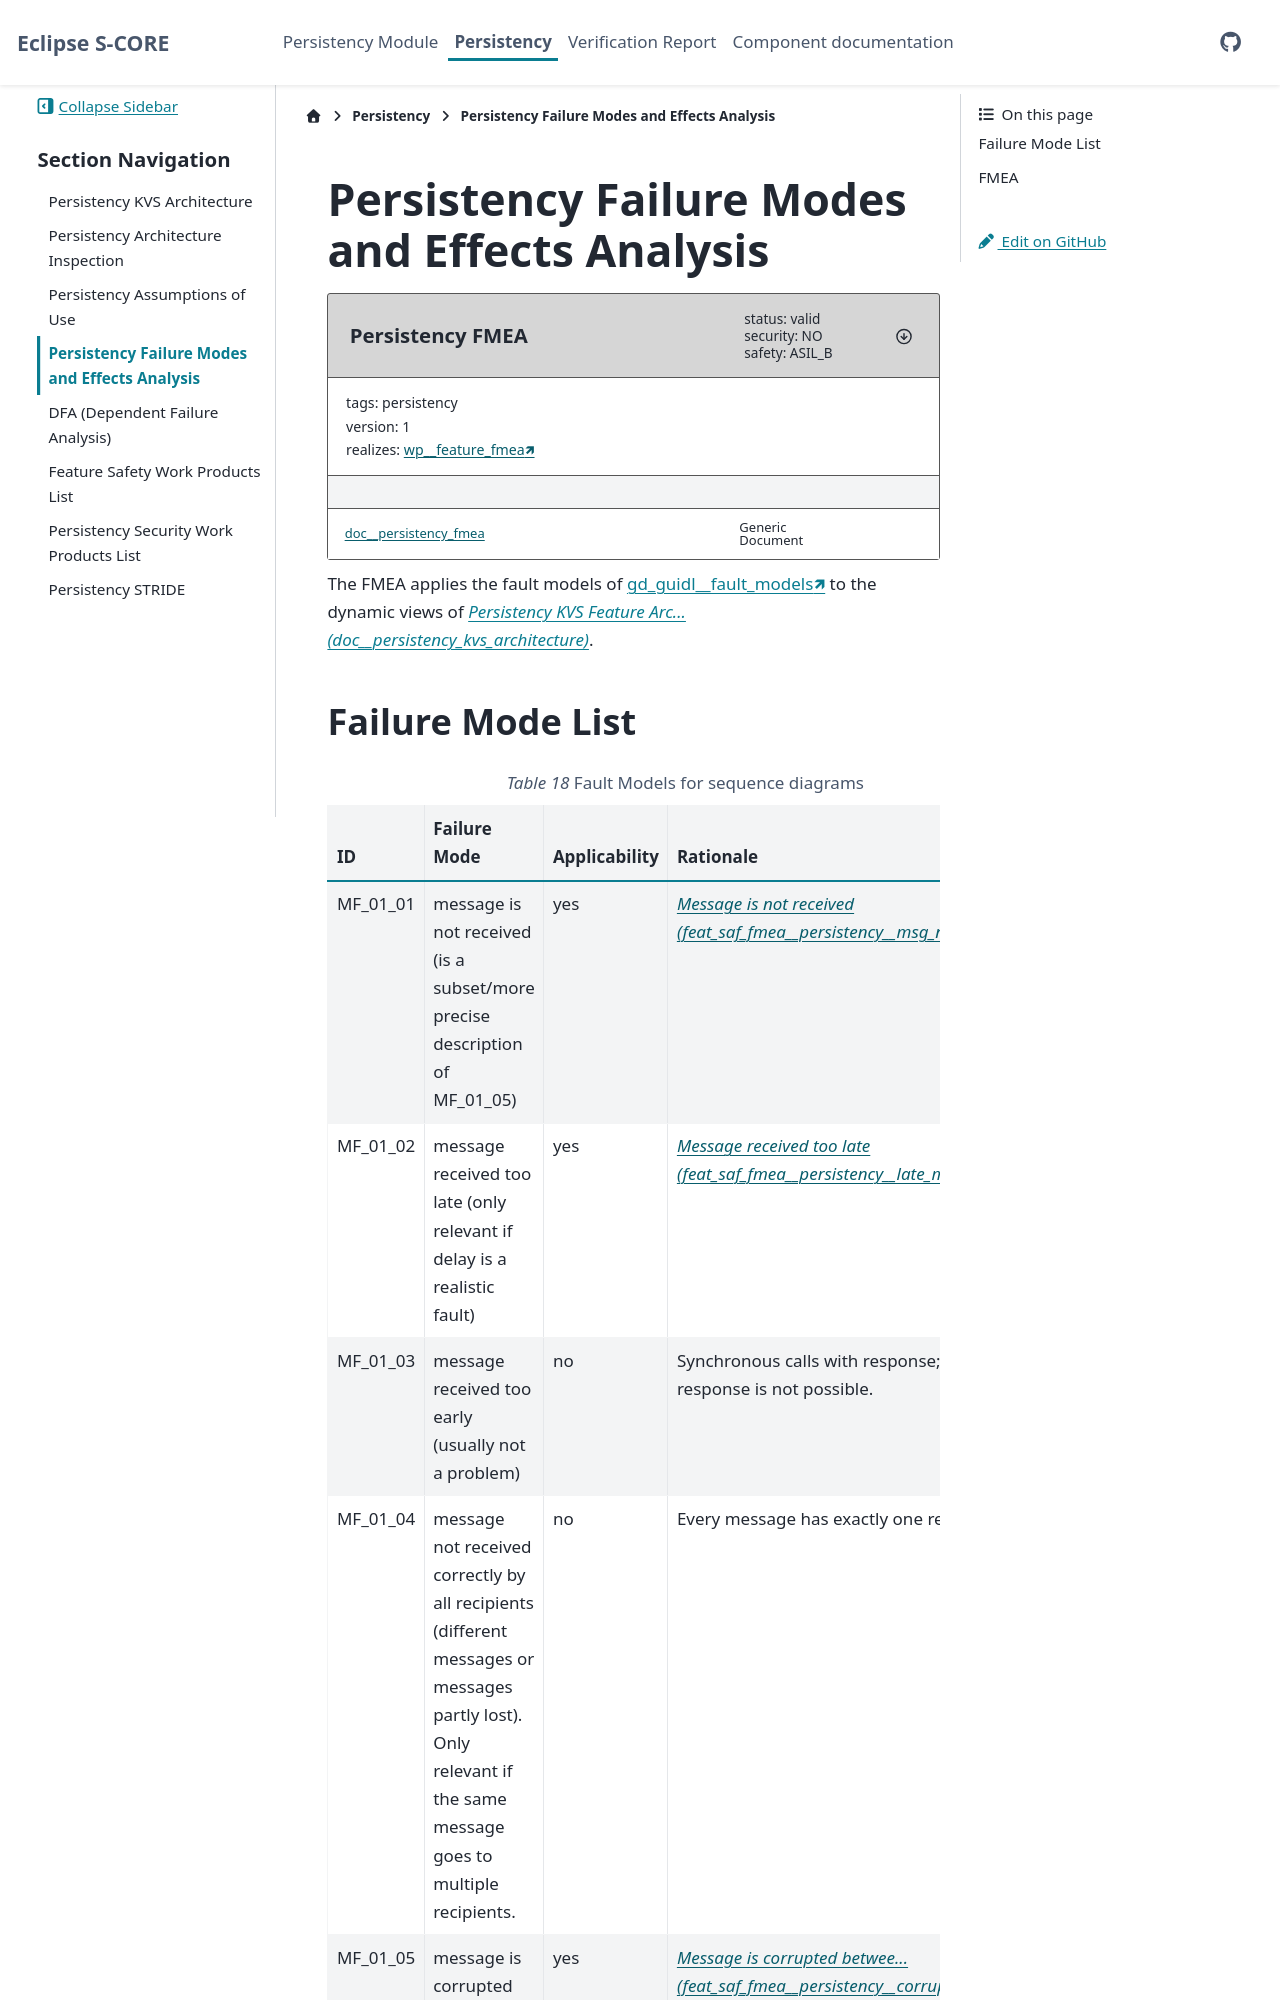

repository: esrlabs/inc_mw_per · page: main/features/persistency/safety_analysis/fmea.html · generator: sphinx

..
   # *******************************************************************************
   # Copyright (c) 2024 Contributors to the Eclipse Foundation
   #
   # See the NOTICE file(s) distributed with this work for additional
   # information regarding copyright ownership.
   #
   # This program and the accompanying materials are made available under the
   # terms of the Apache License Version 2.0 which is available at
   # https://www.apache.org/licenses/LICENSE-2.0
   #
   # SPDX-License-Identifier: Apache-2.0
   # *******************************************************************************

Persistency Failure Modes and Effects Analysis
##############################################

.. document:: Persistency FMEA
   :id: doc__persistency_fmea
   :status: valid
   :version: 1
   :safety: ASIL_B
   :security: NO
   :realizes: wp__feature_fmea[version==1]
   :tags: persistency


The FMEA applies the fault models of :need:`gd_guidl__fault_models` to the dynamic views of
:need:`doc__persistency_kvs_architecture`.
